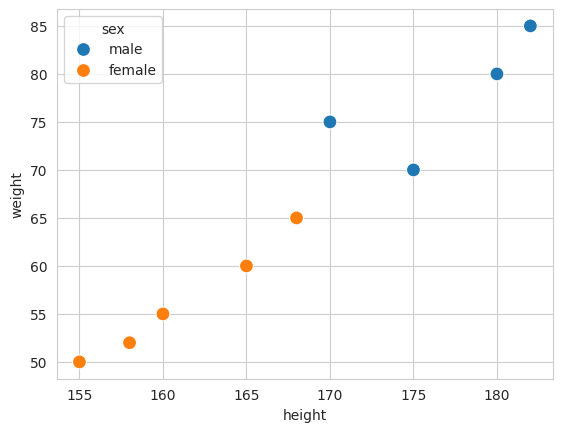

Write the Python code that produced this figure.
import seaborn as sns
import matplotlib.pyplot as plt


data = {
    "sex": ["male", "female", "female", "male", "female", "male", "female", "male", "female"],
    "age": [23, 21, 22, 24, 20, 25, 23, 22, 21],
    "height": [175, 160, 165, 180, 155, 170, 168, 182, 158],
    "weight": [70, 55, 60, 80, 50, 75, 65, 85, 52]
}

# set the style of the plot
sns.set_style(style='whitegrid')

# quick view of plot
sns.scatterplot(data=data, x="height", y="weight", hue="sex", s=100)
plt.show()
